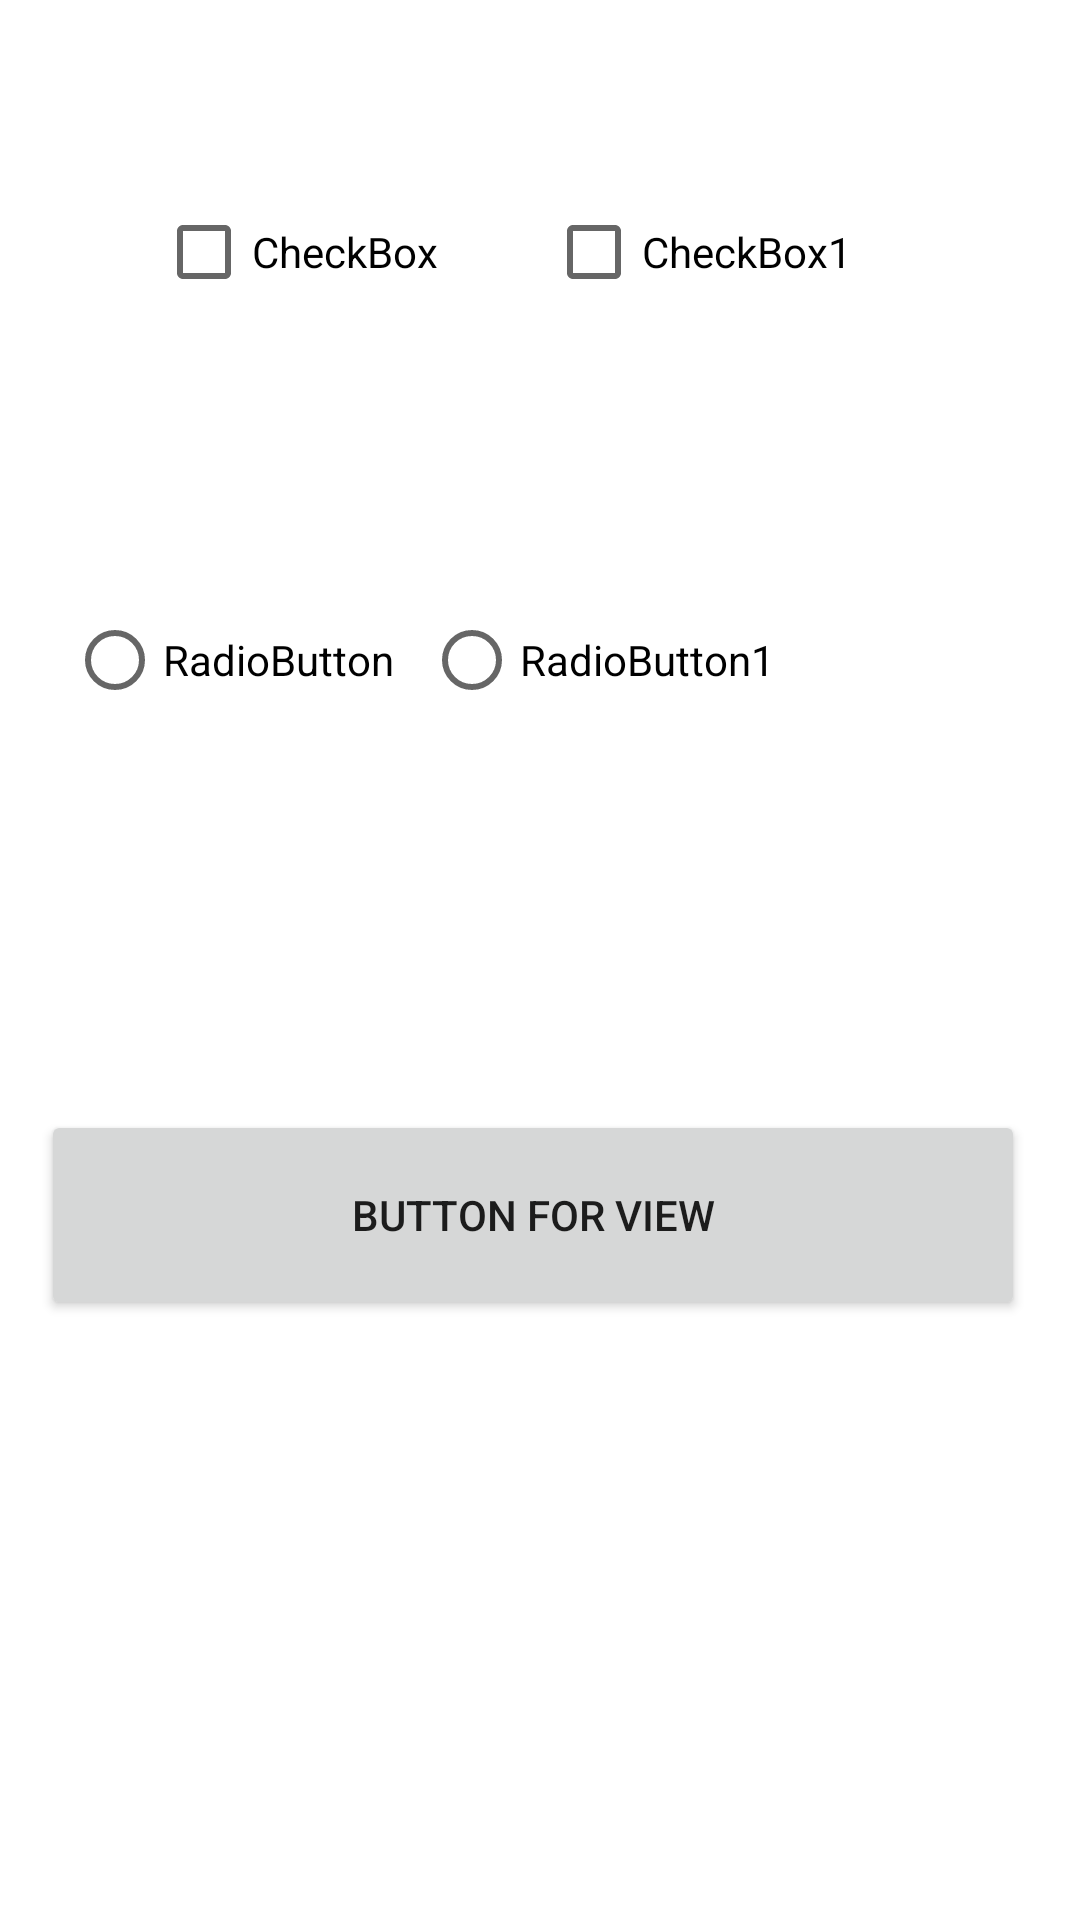

This screen was rendered from an Android layout file. Write that file and the resources it references.
<!-- AndroidManifest.xml: application theme Theme.MenulanglistView -->
<!-- res/layout/activity_radio.xml -->
<?xml version="1.0" encoding="utf-8"?>
<androidx.constraintlayout.widget.ConstraintLayout xmlns:android="http://schemas.android.com/apk/res/android"
    xmlns:app="http://schemas.android.com/apk/res-auto"
    xmlns:tools="http://schemas.android.com/tools"
    android:layout_width="match_parent"
    android:layout_height="match_parent"
    tools:context=".Radio">

    <RadioGroup
        android:id="@+id/RadioGroup"
        android:layout_width="331dp"
        android:layout_height="74dp"
        android:layout_marginTop="196dp"
        android:orientation="horizontal"
        app:layout_constraintEnd_toEndOf="parent"
        app:layout_constraintHorizontal_bias="0.424"
        app:layout_constraintStart_toStartOf="parent"
        app:layout_constraintTop_toTopOf="parent">

        <RadioButton
            android:id="@+id/radioButton"
            android:layout_width="wrap_content"
            android:layout_height="wrap_content"
            android:layout_marginLeft="10dp"
            android:text="RadioButton" />

        <RadioButton
            android:id="@+id/radioButton1"
            android:layout_width="wrap_content"
            android:layout_height="wrap_content"
            android:layout_marginLeft="10dp"
            android:text="RadioButton1" />

    </RadioGroup>

    <CheckBox
        android:id="@+id/checkBox"
        android:layout_width="wrap_content"
        android:layout_height="wrap_content"
        android:layout_marginStart="52dp"
        android:layout_marginTop="60dp"
        android:text="CheckBox"
        app:layout_constraintStart_toStartOf="parent"
        app:layout_constraintTop_toTopOf="parent" />

    <CheckBox
        android:id="@+id/checkBox2"
        android:layout_width="wrap_content"
        android:layout_height="wrap_content"
        android:layout_marginStart="36dp"
        android:text="CheckBox1"
        app:layout_constraintBottom_toBottomOf="@+id/checkBox"
        app:layout_constraintStart_toEndOf="@+id/checkBox"
        app:layout_constraintTop_toTopOf="@+id/checkBox"
        app:layout_constraintVertical_bias="0.0" />

    <Button
        android:id="@+id/button2"
        android:layout_width="328dp"
        android:layout_height="70dp"
        android:layout_marginBottom="200dp"
        android:text="button for view"
        app:layout_constraintBottom_toBottomOf="parent"
        app:layout_constraintEnd_toEndOf="parent"
        app:layout_constraintHorizontal_bias="0.432"
        app:layout_constraintStart_toStartOf="parent" />

</androidx.constraintlayout.widget.ConstraintLayout>
<!-- resources referenced by this layout -->
<resources>
  <style name="Theme.MenulanglistView" parent="Theme.MaterialComponents.DayNight.DarkActionBar">
          
          <item name="colorPrimary">@color/purple_500</item>
          <item name="colorPrimaryVariant">@color/purple_700</item>
          <item name="colorOnPrimary">@color/white</item>
          
          <item name="colorSecondary">@color/teal_200</item>
          <item name="colorSecondaryVariant">@color/teal_700</item>
          <item name="colorOnSecondary">@color/black</item>
          
          <item name="android:statusBarColor" tools:targetApi="l">?attr/colorPrimaryVariant</item>
          
      </style>
  <!-- not gathered from this repository: default colours our renderer supplied (Android Studio template values) -->
  <color name="purple_500">#FF6200EE</color>
  <color name="purple_700">#FF3700B3</color>
  <color name="teal_200">#FF03DAC5</color>
  <color name="teal_700">#FF018786</color>
  <color name="black">#FF000000</color>
  <color name="white">#FFFFFFFF</color>
</resources>
